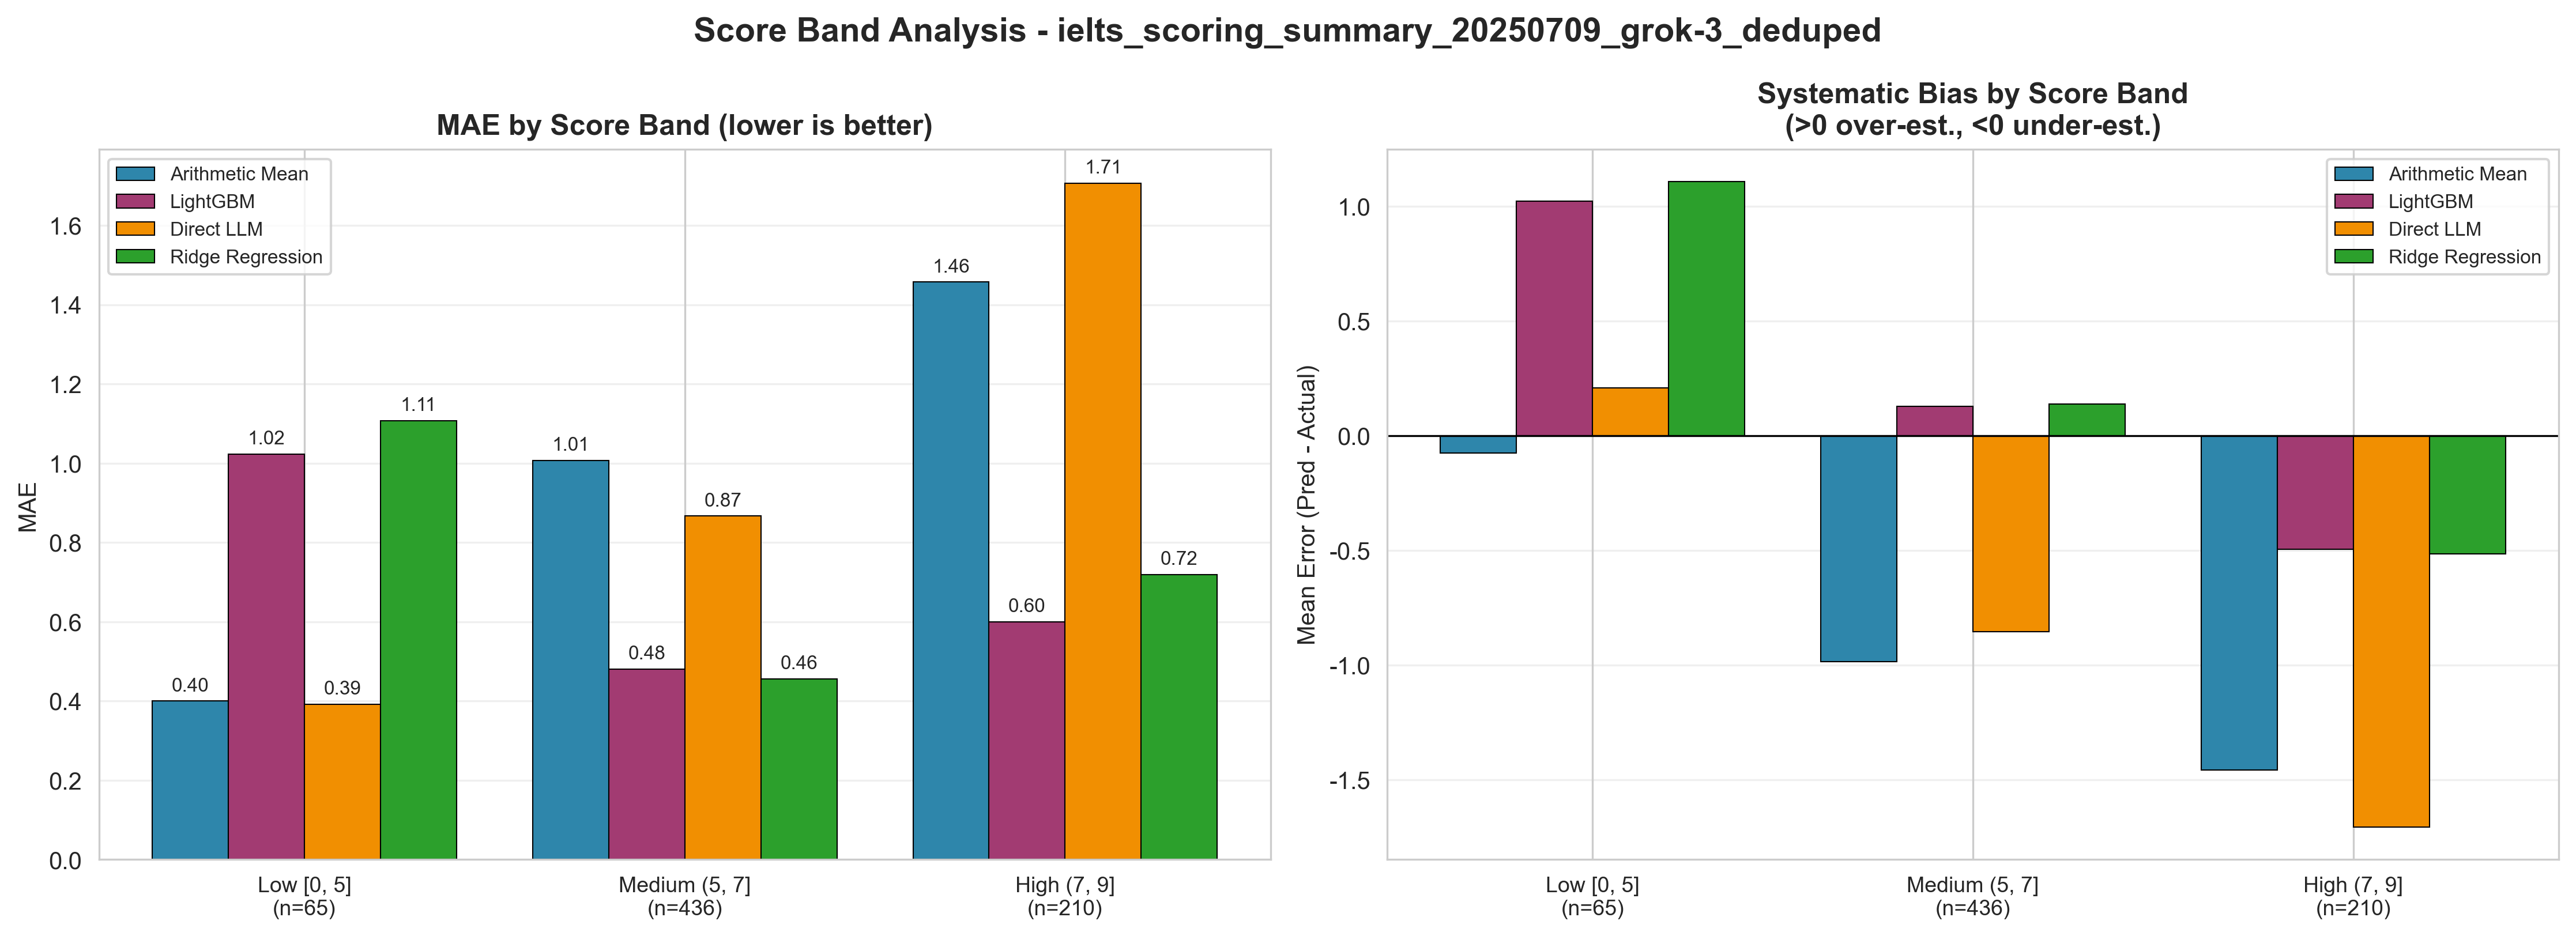

The table this chart was drawn from, first rows:
方法代码, 方法名称, Rounding_Mode, 分数段, 分段代码, 样本数, MAE, RMSE, Within_0.5_Acc, 平均偏差(>0高估,<0低估), 输入文件
ArithmeticMean, Arithmetic_Mean, nearest, Low [0, 5], low, 65, 0.4, 0.5262, 0.9077, -0.07692, ielts_scoring_summary_20250709_grok-3_de…
ArithmeticMean, Arithmetic_Mean, nearest, Medium (5, 7], medium, 436, 1.007, 1.159, 0.3486, -0.9839, ielts_scoring_summary_20250709_grok-3_de…
ArithmeticMean, Arithmetic_Mean, nearest, High (7, 9], high, 210, 1.457, 1.675, 0.2, -1.457, ielts_scoring_summary_20250709_grok-3_de…
DirectLLM, Direct_LLM, none, Low [0, 5], low, 65, 0.3923, 0.5226, 0.9077, 0.2077, ielts_scoring_summary_20250709_grok-3_de…
DirectLLM, Direct_LLM, none, Medium (5, 7], medium, 436, 0.867, 1.025, 0.4266, -0.8555, ielts_scoring_summary_20250709_grok-3_de…
DirectLLM, Direct_LLM, none, High (7, 9], high, 210, 1.707, 1.879, 0.1429, -1.707, ielts_scoring_summary_20250709_grok-3_de…
LightGBM, LightGBM, nearest, Low [0, 5], low, 65, 1.023, 1.165, 0.3385, 1.023, ielts_scoring_summary_20250709_grok-3_de…
LightGBM, LightGBM, nearest, Medium (5, 7], medium, 436, 0.4805, 0.6403, 0.7913, 0.1273, ielts_scoring_summary_20250709_grok-3_de…
LightGBM, LightGBM, nearest, High (7, 9], high, 210, 0.6, 0.8165, 0.6048, -0.4952, ielts_scoring_summary_20250709_grok-3_de…
RidgeRegression, Ridge_Regression, nearest, Low [0, 5], low, 65, 1.108, 1.228, 0.3231, 1.108, ielts_scoring_summary_20250709_grok-3_de…
RidgeRegression, Ridge_Regression, nearest, Medium (5, 7], medium, 436, 0.4564, 0.5885, 0.8234, 0.1376, ielts_scoring_summary_20250709_grok-3_de…
RidgeRegression, Ridge_Regression, nearest, High (7, 9], high, 210, 0.719, 0.8997, 0.5333, -0.5143, ielts_scoring_summary_20250709_grok-3_de…
